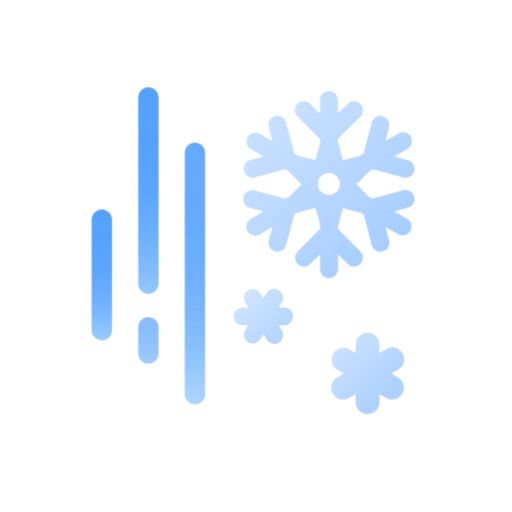
t = 0.00 s
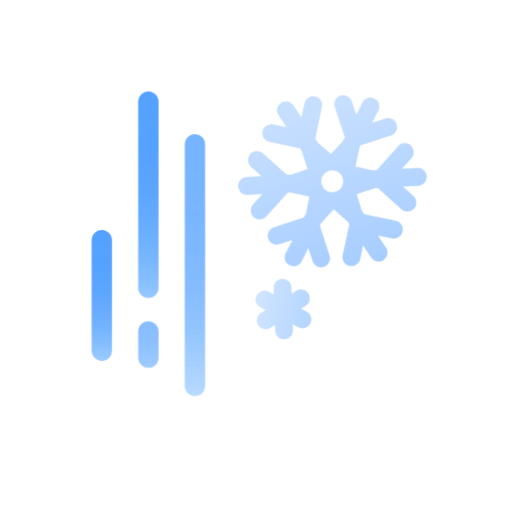
t = 1.50 s
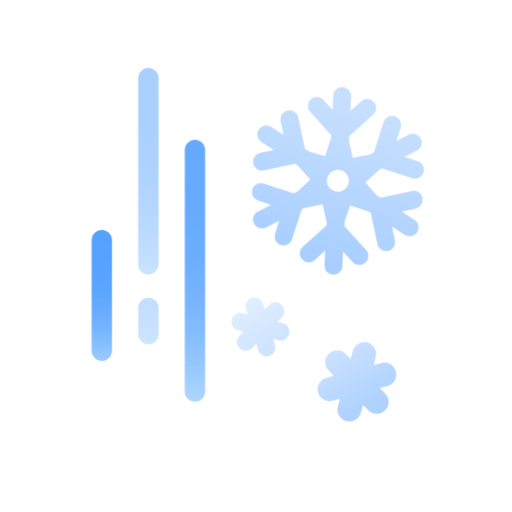
t = 3.50 s
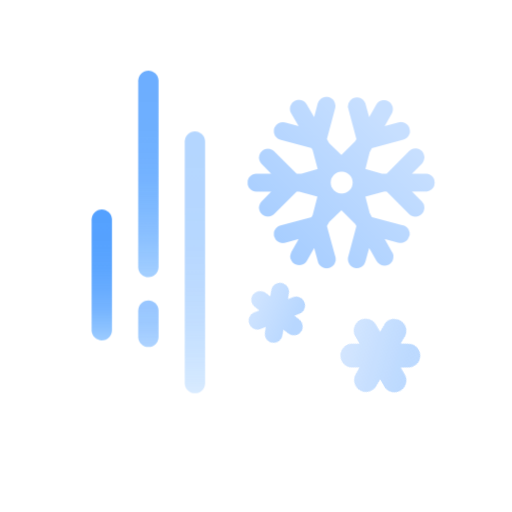
t = 5.00 s
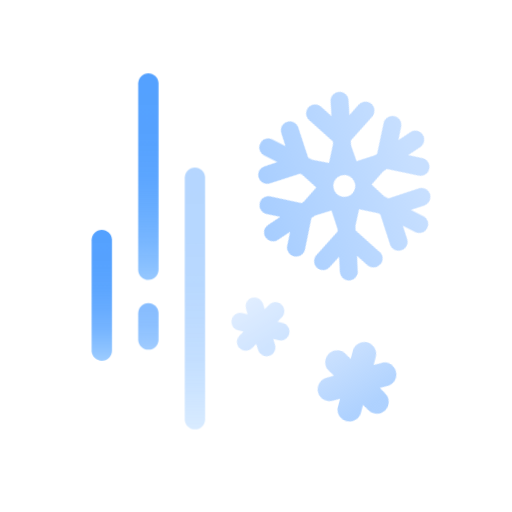
t = 6.50 s
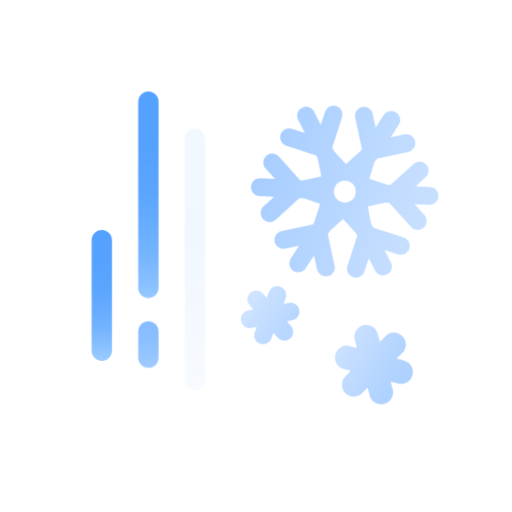
t = 8.50 s

The animated SVG that drew these frames (rendered in a browser with its animation timeline set to each time). Animation: 16 CSS @keyframes rules; frames cover the first 8.50 s, repeats indefinitely.

<?xml version="1.0" encoding="UTF-8"?>
<svg width="176px" height="176px" viewBox="0 0 176 176" version="1.1" xmlns="http://www.w3.org/2000/svg" xmlns:xlink="http://www.w3.org/1999/xlink">
    <title>날씨아이콘_비또는눈</title>
    <defs>
        <linearGradient x1="50%" y1="105.46875%" x2="50%" y2="-5.46875%" id="linearGradient-1">
            <stop stop-color="#61ADFF" stop-opacity="0.6" offset="0%"></stop>
            <stop stop-color="#61ADFF" stop-opacity="0.6" offset="0%"></stop>
            <stop stop-color="#5DA9FF" stop-opacity="0.73" offset="11%"></stop>
            <stop stop-color="#5AA6FF" stop-opacity="0.83" offset="23%"></stop>
            <stop stop-color="#57A4FF" stop-opacity="0.9" offset="36%"></stop>
            <stop stop-color="#55A2FF" stop-opacity="0.96" offset="50%"></stop>
            <stop stop-color="#54A1FF" stop-opacity="0.99" offset="68%"></stop>
            <stop stop-color="#54A1FF" offset="100%"></stop>
        </linearGradient>
        <linearGradient x1="50%" y1="138.888889%" x2="50%" y2="-38.8888889%" id="linearGradient-2">
            <stop stop-color="#61ADFF" stop-opacity="0.6" offset="0%"></stop>
            <stop stop-color="#61ADFF" stop-opacity="0.6" offset="0%"></stop>
            <stop stop-color="#5DA9FF" stop-opacity="0.73" offset="11%"></stop>
            <stop stop-color="#5AA6FF" stop-opacity="0.83" offset="23%"></stop>
            <stop stop-color="#57A4FF" stop-opacity="0.9" offset="36%"></stop>
            <stop stop-color="#55A2FF" stop-opacity="0.96" offset="50%"></stop>
            <stop stop-color="#54A1FF" stop-opacity="0.99" offset="68%"></stop>
            <stop stop-color="#54A1FF" offset="100%"></stop>
        </linearGradient>
        <linearGradient x1="50%" y1="104.216867%" x2="50%" y2="-4.21686747%" id="linearGradient-3">
            <stop stop-color="#61ADFF" stop-opacity="0.5" offset="0%"></stop>
            <stop stop-color="#5EABFF" stop-opacity="0.6" offset="7%"></stop>
            <stop stop-color="#5BA8FF" stop-opacity="0.72" offset="17%"></stop>
            <stop stop-color="#59A5FF" stop-opacity="0.83" offset="28%"></stop>
            <stop stop-color="#57A3FF" stop-opacity="0.9" offset="40%"></stop>
            <stop stop-color="#55A2FF" stop-opacity="0.96" offset="54%"></stop>
            <stop stop-color="#54A1FF" stop-opacity="0.99" offset="71%"></stop>
            <stop stop-color="#54A1FF" offset="100%"></stop>
        </linearGradient>
        <linearGradient x1="50%" y1="109.210526%" x2="50%" y2="-9.21052632%" id="linearGradient-4">
            <stop stop-color="#61ADFF" stop-opacity="0.5" offset="0%"></stop>
            <stop stop-color="#5EABFF" stop-opacity="0.6" offset="7%"></stop>
            <stop stop-color="#5BA8FF" stop-opacity="0.72" offset="17%"></stop>
            <stop stop-color="#59A5FF" stop-opacity="0.83" offset="28%"></stop>
            <stop stop-color="#57A3FF" stop-opacity="0.9" offset="40%"></stop>
            <stop stop-color="#55A2FF" stop-opacity="0.96" offset="54%"></stop>
            <stop stop-color="#54A1FF" stop-opacity="0.99" offset="71%"></stop>
            <stop stop-color="#54A1FF" offset="100%"></stop>
        </linearGradient>
        <linearGradient x1="13.420435%" y1="9.3991667%" x2="72.8852592%" y2="75.7102902%" id="linearGradient-5">
            <stop stop-color="#C7DFFF" offset="0%"></stop>
            <stop stop-color="#C7DFFF" offset="0%"></stop>
            <stop stop-color="#A6CDFF" offset="100%"></stop>
        </linearGradient>
        <linearGradient x1="8.13326618%" y1="10.9901703%" x2="76.3878358%" y2="74.5787124%" id="linearGradient-6">
            <stop stop-color="#C7DFFF" offset="0%"></stop>
            <stop stop-color="#C7DFFF" offset="0%"></stop>
            <stop stop-color="#A6CDFF" offset="100%"></stop>
        </linearGradient>
        <linearGradient x1="10.9762408%" y1="29.0833509%" x2="74.4209713%" y2="98.0743173%" id="linearGradient-7">
            <stop stop-color="#C7DFFF" offset="0%"></stop>
            <stop stop-color="#C7DFFF" offset="0%"></stop>
            <stop stop-color="#A6CDFF" offset="100%"></stop>
        </linearGradient>
    </defs>
    <style type="text/css">
      <![CDATA[
      #snow-header-0 {
      -webkit-transform-origin: 48% 20%; -webkit-animation: snow-header-anim-0 20s linear infinite;
      transform-origin: 48% 20%; animation: snow-header-anim-0 20s linear infinite;
      }
      @-webkit-keyframes snow-header-anim-0 {
      0% { -webkit-transform: rotate(0deg); }
      100% { -webkit-transform: rotate(360deg); }
      }
      @keyframes snow-header-anim-0 {
      0% { transform: rotate(0deg); }
      100% { transform: rotate(360deg); }
      }
      #snow-contain-1 {
      -webkit-animation: snow-contain-anim-1 3s linear infinite;
      animation: snow-contain-anim-1 3s linear infinite;
      }
      @-webkit-keyframes snow-contain-anim-1 {
      0% { opacity: 1; -webkit-transform: translate(0px, 0px); }
      30% { opacity: 1; }
      50% { opacity: 0; -webkit-transform: translate(-10px, 10px); }
      50.01% { opacity: 0; -webkit-transform: translate(5px, -10px); }
      70% { opacity: 1; }
      100% { opacity: 1; -webkit-transform: translate(0px, 0px); }
      }
      @keyframes snow-contain-anim-1 {
      0% { opacity: 1; transform: translate(0px, 0px); }
      30% { opacity: 1; }
      50% { opacity: 0; transform: translate(-10px, 10px); }
      50.01% { opacity: 0; transform: translate(5px, -10px); }
      70% { opacity: 1; }
      100% { opacity: 1; transform: translate(0px, 0px); }
      }
      #snow-header-1 {
      -webkit-transform-origin: 55% 55%; -webkit-animation: snow-header-anim-1 3s linear infinite;
      transform-origin: 55% 55%; animation: snow-header-anim-1 3s linear infinite;
      }
      @-webkit-keyframes snow-header-anim-1 {
      0% { -webkit-transform: rotate(0deg); }
      50% { -webkit-transform: rotate(45deg); }
      50.01% { -webkit-transform: rotate(-45deg); }
      100% { -webkit-transform: rotate(0deg); }
      }
      @keyframes snow-header-anim-1 {
      0% { transform: rotate(0deg); }
      50% { transform: rotate(45deg); }
      50.01% { transform: rotate(-45deg); }
      100% { transform: rotate(0deg); }
      }
      #snow-contain-2 {
      -webkit-animation: snow-contain-anim-2 3s linear infinite;
      animation: snow-contain-anim-2 3s linear infinite;
      }
      @-webkit-keyframes snow-contain-anim-2 {
      0% { opacity: 1; -webkit-transform: translate(0px, 0px); }
      10% { opacity: 1; }
      30% { opacity: 0; -webkit-transform: translate(4px, 8px); }
      30.01% { opacity: 0; -webkit-transform: translate(-1px, -2px); }
      50% { opacity: 1; }
      100% { opacity: 1; -webkit-transform: translate(0px, 0px); }
      }
      @keyframes snow-contain-anim-2 {
      0% { opacity: 1; transform: translate(0px, 0px); }
      10% { opacity: 1; }
      30% { opacity: 0; transform: translate(4px, 8px); }
      30.01% { opacity: 0; transform: translate(-1px, -2px); }
      50% { opacity: 1; }
      100% { opacity: 1; transform: translate(0px, 0px); }
      }
      #snow-header-2 {
      -webkit-transform-origin: 35% 37%; -webkit-animation: snow-header-anim-2 3s linear infinite;
      transform-origin: 35% 37%; animation: snow-header-anim-2 3s linear infinite;
      }
      @-webkit-keyframes snow-header-anim-2 {
      0% { -webkit-transform: rotate(0deg); }
      30% { -webkit-transform: rotate(25deg); }
      30.01% { -webkit-transform: rotate(-45deg); }
      100% { -webkit-transform: rotate(0deg); }
      }
      @keyframes snow-header-anim-2 {
      0% { transform: rotate(0deg); }
      30% { transform: rotate(25deg); }
      30.01% { transform: rotate(-45deg); }
      100% { transform: rotate(0deg); }
      }

      #rain-line-0 {
      -webkit-animation: rain-line-anim-0 1s linear infinite;
      animation: rain-line-anim-0 1s linear infinite;
      }
      @-webkit-keyframes rain-line-anim-0 {
      0% { -webkit-transform: translate(0px, 0px); opacity: 1; }
      50% { opacity: 1; }
      70.9% { -webkit-transform: translate(0px, 10px); opacity: 0; }
      71% { -webkit-transform: translate(0px, -5px); opacity: 0; }
      100% { -webkit-transform: translate(0px, 0px); opacity: 1; }
      }
      @keyframes rain-line-anim-0 {
      0% { transform: translate(0px, 0px); opacity: 1; }
      50% { opacity: 1; }
      70.9% { transform: translate(0px, 10px); opacity: 0; }
      71% { transform: translate(0px, -5px); opacity: 0; }
      100% { transform: translate(0px, 0px); opacity: 1; }
      }
      #rain-line-1 {
      -webkit-animation: rain-line-anim-1 1.4s linear infinite;
      animation: rain-line-anim-1 1.4s linear infinite;
      }
      @-webkit-keyframes rain-line-anim-1 {
      0% { -webkit-transform: translate(0px, 0px); opacity: 1; }
      20% { opacity: 1; }
      39.9% { -webkit-transform: translate(0px, 8px); opacity: 0; }
      40% { -webkit-transform: translate(0px, -8px); opacity: 0; }
      60% { opacity: 1; }
      100% { -webkit-transform: translate(0px, 0px); opacity: 1; }
      }
      @keyframes rain-line-anim-1 {
      0% { transform: translate(0px, 0px); opacity: 1; }
      20% { opacity: 1; }
      39.9% { transform: translate(0px, 8px); opacity: 0; }
      40% { transform: translate(0px, -8px); opacity: 0; }
      60% { opacity: 1; }
      100% { transform: translate(0px, 0px); opacity: 1; }
      }
      #rain-line-2 {
      -webkit-animation: rain-line-anim-2 1.8s linear infinite;
      animation: rain-line-anim-2 1.8s linear infinite;
      }
      @-webkit-keyframes rain-line-anim-2 {
      0% { -webkit-transform: translate(0px, 0px); opacity: 1; }
      50% { opacity: 1; }
      70.9% { -webkit-transform: translate(0px, 10px); opacity: 0; }
      71% { -webkit-transform: translate(0px, -5px); opacity: 0; }
      85% { opacity: 1; }
      100% { -webkit-transform: translate(0px, 0px); opacity: 1; }
      }
      @keyframes rain-line-anim-2 {
      0% { transform: translate(0px, 0px); opacity: 1; }
      50% { opacity: 1; }
      70.9% { transform: translate(0px, 10px); opacity: 0; }
      71% { transform: translate(0px, -5px); opacity: 0; }
      85% { opacity: 1; }
      100% { transform: translate(0px, 0px); opacity: 1; }
      }
      ]]>
    </style>
    <g id="날씨아이콘_비또는눈" stroke="none" stroke-width="1" fill="none" fill-rule="evenodd">
        <g id="아이콘" transform="translate(31.000000, 30.000000)" fill-rule="nonzero">
            <g id="rain-line-1">
                <path d="M20,0 C21.8685634,0 23.3951264,1.4642776 23.4948211,3.3079648 L23.5,3.5 L23.5,67.5 C23.5,69.4329966 21.9329966,71 20,71 C18.1314366,71 16.6048736,69.5357224 16.5051789,67.6920352 L16.5,67.5 L16.5,3.5 C16.5,1.56700338 18.0670034,0 20,0 Z" id="Path" fill="url(#linearGradient-1)"></path>
                <g id="Group" opacity="0.7" transform="translate(16.000000, 79.000000)" fill="url(#linearGradient-2)">
                    <path d="M4,0 C5.8685634,0 7.39512645,1.4642776 7.49482114,3.3079648 L7.5,3.5 L7.5,12.5 C7.5,14.4329966 5.93299662,16 4,16 C2.1314366,16 0.604873551,14.5357224 0.505178863,12.6920352 L0.5,12.5 L0.5,3.5 C0.5,1.56700338 2.06700338,0 4,0 Z" id="Path"></path>
                </g>
            </g>
            <g id="Group" opacity="0.9" transform="translate(32.000000, 19.000000)" fill="url(#linearGradient-3)">
                <path d="M4,0 C5.8685634,0 7.39512645,1.4642776 7.49482114,3.3079648 L7.5,3.5 L7.5,86.5 C7.5,88.4329966 5.93299662,90 4,90 C2.1314366,90 0.604873551,88.5357224 0.505178863,86.6920352 L0.5,86.5 L0.5,3.5 C0.5,1.56700338 2.06700338,0 4,0 Z" id="rain-line-2"></path>
            </g>
            <path d="M4,42 C5.8685634,42 7.39512645,43.4642776 7.49482114,45.3079648 L7.5,45.5 L7.5,83.5 C7.5,85.4329966 5.93299662,87 4,87 C2.1314366,87 0.604873551,85.5357224 0.505178863,83.6920352 L0.5,83.5 L0.5,45.5 C0.5,43.5670034 2.06700338,42 4,42 Z" id="rain-line-0" fill="url(#linearGradient-4)"></path>
            <g id="snow-contain-1">
                <path d="M84.89,97.06 L87.17,98.38 L84.89,99.7 C83.9516659,100.241629 83.2672916,101.134233 82.9877803,102.180993 C82.7082691,103.227753 82.8565762,104.342704 83.4,105.28 L83.4,105.28 C83.9416295,106.218334 84.8342332,106.902708 85.8809933,107.18222 C86.9277535,107.461731 88.042704,107.313424 88.98,106.77 L91.26,105.46 L91.26,108.09 C91.185383,109.597652 91.9472489,111.023836 93.2418936,111.80003 C94.5365383,112.576224 96.1534617,112.576224 97.4481064,111.80003 C98.7427511,111.023836 99.504617,109.597652 99.43,108.09 L99.43,105.46 L101.71,106.77 C103.665812,107.896715 106.164466,107.230705 107.3,105.28 L107.3,105.28 C108.424135,103.324582 107.753068,100.828213 105.8,99.7 L103.52,98.38 L105.8,97.06 C107.111482,96.3529933 107.934753,94.9887506 107.949179,93.4989047 C107.96323,92.0090589 107.166184,90.6293306 105.868454,89.8973874 C104.570724,89.1654442 102.977635,89.1970928 101.71,89.98 L99.43,91.3 L99.43,88.67 C99.504617,87.1623481 98.7427511,85.7361638 97.4481064,84.9599698 C96.1534617,84.1837758 94.5365383,84.1837758 93.2418936,84.9599698 C91.9472489,85.7361638 91.185383,87.1623481 91.26,88.67 L91.26,91.3 L89,90 C87.0529133,88.9503453 84.624122,89.6389295 83.5176457,91.5542967 C82.4111694,93.469664 83.0280099,95.9176598 84.91,97.08 L84.89,97.06 Z" id="snow-header-1" fill="url(#linearGradient-5)" opacity="0.9"></path>
            </g>
            <g id="snow-contain-2">
                <path d="M60.5,70.92 L59.5,72.63 L58.5,70.92 C57.6552785,69.4624481 55.7913218,68.961817 54.33,69.8 L54.33,69.8 C53.6247418,70.2089523 53.1125588,70.8832291 52.9077665,71.672337 C52.7029742,72.4614449 52.8226201,73.2996964 53.24,74 L54.24,75.7 L52.24,75.7 C50.6205847,75.7926894 49.3548571,77.1329343 49.3548571,78.755 C49.3548571,80.3770657 50.6205847,81.7173106 52.24,81.81 L54.24,81.81 L53.24,83.51 C52.8315097,84.2121976 52.7200313,85.0483432 52.9302834,85.8330341 C53.1405355,86.617725 53.6551433,87.2861155 54.36,87.69 L54.36,87.69 C55.8213218,88.528183 57.6852785,88.0275519 58.53,86.57 L59.53,84.86 L60.53,86.57 C61.0438115,87.5789488 62.0727541,88.2217157 63.2048365,88.2409352 C64.3369188,88.2601547 65.3870868,87.6526851 65.9348505,86.6617589 C66.4826141,85.6708326 66.438434,84.4584299 65.82,83.51 L64.82,81.81 L66.82,81.81 C68.4394153,81.7173106 69.7051429,80.3770657 69.7051429,78.755 C69.7051429,77.1329343 68.4394153,75.7926894 66.82,75.7 L64.82,75.7 L65.82,74 C66.438434,73.0515701 66.4826141,71.8391674 65.9348505,70.8482411 C65.3870868,69.8573149 64.3369188,69.2498453 63.2048365,69.2690648 C62.0727541,69.2882843 61.0438115,69.9310512 60.53,70.94 L60.5,70.92 Z" id="snow-header-2" fill="url(#linearGradient-6)" opacity="0.8"></path>
            </g>
            <path d="M96.76,12.2 L93.92,22.83 L92.52,23.64 L86.87,25.06 L85.13,18.6 L85.13,17.76 L92.91,10 C94.0755933,8.79236057 94.0597008,6.87380939 92.8742616,5.685645 C91.6888223,4.4974806 89.7703127,4.47718272 88.56,5.64 L85.13,9.07 L85.13,4 C84.9739146,2.42425369 83.648458,1.22360336 82.065,1.22360336 C80.481542,1.22360336 79.1560854,2.42425369 79,4 L79,9.08 L75.57,5.65 C74.3687807,4.4404964 72.4145036,4.43378067 71.205,5.635 C69.9954964,6.83621933 69.9887807,8.7904964 71.19,10 L79,17.76 L79,19.37 L77.37,25.09 L71.61,23.64 L70.21,22.83 L67.33,12.2 C67.0912777,11.0867905 66.2579259,10.1960684 65.1630488,9.88386975 C64.0681718,9.57167109 62.8903722,9.88892352 62.1004356,10.7088161 C61.3104989,11.5287087 61.0372843,12.7174958 61.39,13.8 L62.64,18.48 L58.24,15.94 C56.7757285,15.1635484 54.9595738,15.6850535 54.130325,17.1200846 C53.3010763,18.5551158 53.756112,20.3890536 55.16,21.27 L59.56,23.81 L54.88,25.06 C53.3332739,25.5742572 52.4550168,27.2045542 52.8764854,28.7790973 C53.2979541,30.3536405 54.8732008,31.3271915 56.47,31 L67.1,28.16 L67.83,28.58 L72.56,33.32 L68.5,37.5 L67.1,38.31 L56.47,35.46 C55.3982032,35.1759739 54.256296,35.4853196 53.4744238,36.2715098 C52.6925515,37.0577 52.3894993,38.2012935 52.6794238,39.2715098 C52.9693483,40.3417261 53.8082032,41.1759739 54.88,41.46 L59.56,42.71 L55.16,45.25 C53.6853998,46.1005186 53.1794817,47.9853997 54.0300002,49.4599999 C54.8805186,50.9346001 56.7653997,51.4405184 58.24,50.59 L62.64,48 L61.39,52.68 C61.1059738,53.7410788 61.4096016,54.8730822 62.1865098,55.6495955 C62.9634179,56.4261088 64.0955755,56.7291611 65.1565098,56.4445955 C66.2174441,56.16003 67.0459739,55.3310788 67.33,54.27 L70.18,43.64 L70.91,43.22 L77.38,41.5 L79,47.1 L79,48.72 L71.22,56.5 C70.1219932,57.7173834 70.1700166,59.5815178 71.3292494,60.7407506 C72.4884822,61.8999834 74.3526166,61.9480068 75.57,60.85 L79,57.42 L79,62.5 C79,64.201037 80.378963,65.58 82.08,65.58 C83.781037,65.58 85.16,64.201037 85.16,62.5 L85.16,57.42 L88.59,60.85 C89.8073834,61.9480068 91.6715178,61.8999834 92.8307506,60.7407506 C93.9899834,59.5815178 94.0380068,57.7173834 92.94,56.5 L85.16,48.72 L85.16,47.87 L86.87,41.53 L93.22,43.22 L93.95,43.64 L96.79,54.27 C97.2293552,55.9128258 98.9170006,56.8887057 100.56,56.45 C102.199209,56.0059342 103.172819,54.3222149 102.74,52.68 L101.46,48 L105.86,50.54 C107.332275,51.3638591 109.193351,50.8499309 110.034223,49.3873064 C110.875096,47.9246819 110.382778,46.0577722 108.93,45.2 L104.53,42.66 L109.22,41.41 C110.876854,40.9681722 111.861828,39.2668542 111.42,37.61 C110.978172,35.9531458 109.276854,34.9681722 107.62,35.41 L97,38.31 L95.61,37.5 L91.55,33.32 L96.27,28.58 L97,28.16 L107.62,31 C108.82266,31.3235685 110.101826,30.8910084 110.861281,29.9039349 C111.620737,28.9168614 111.711,27.569558 111.09,26.49 C110.680094,25.7829332 110.008331,25.2656402 109.22,25.05 L104.53,23.8 L108.93,21.26 C109.947562,20.7453293 110.597497,19.7105701 110.619307,18.5704641 C110.641116,17.4303581 110.031229,16.3714995 109.034095,15.8182895 C108.036961,15.2650794 106.815775,15.3080584 105.86,15.93 L101.46,18.47 L102.71,13.79 C103.151828,12.1331458 102.166854,10.4318278 100.51,9.99 C98.8531458,9.5481722 97.1518278,10.5331458 96.71,12.19 L96.76,12.2 Z M84.71,30.58 L84.71,30.58 C85.4159192,31.2852405 85.8125576,32.2421593 85.8125576,33.24 C85.8125576,34.2378407 85.4159192,35.1947595 84.71,35.9 L84.71,35.9 C84.0047595,36.6059192 83.0478407,37.0025576 82.05,37.0025576 C81.0521593,37.0025576 80.0952405,36.6059192 79.39,35.9 L79.39,35.9 C78.6840808,35.1947595 78.2874424,34.2378407 78.2874424,33.24 C78.2874424,32.2421593 78.6840808,31.2852405 79.39,30.58 L79.39,30.58 C80.0952405,29.8740808 81.0521593,29.4774424 82.05,29.4774424 C83.0478407,29.4774424 84.0047595,29.8740808 84.71,30.58 L84.71,30.58 Z" id="snow-header-0" fill="url(#linearGradient-7)"></path>
        </g>
    </g>
</svg>
